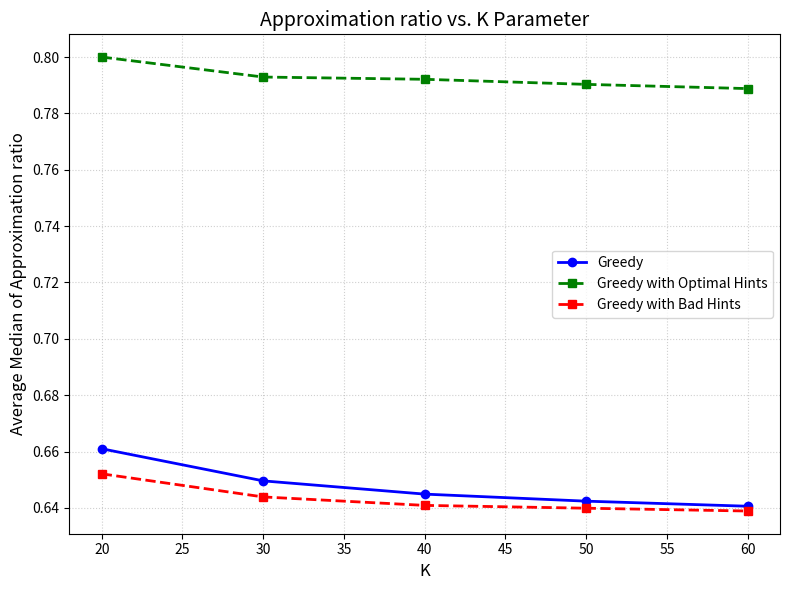
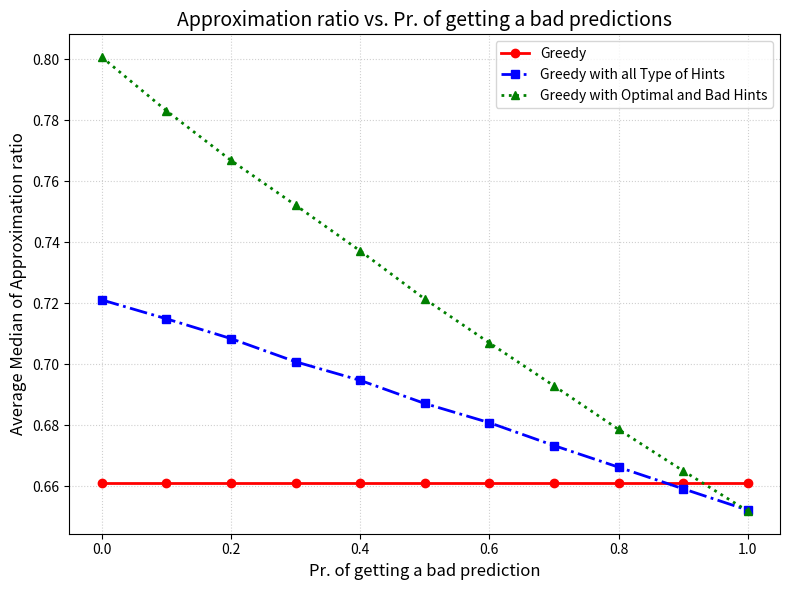

Write Python code to recreate these figures, in order.
import matplotlib.pyplot as plt

# 1. Enter Your Data Coordinates Here
# Ensure all lists have the same number of items
k_values = [20, 30, 40, 50, 60]  # The X-axis (K)

# The Y-axis values for the first line
performance_greedy = [0.661, 0.6496, 0.6449, 0.6424, 0.6406]
performance_mod_greedy_opt = [0.800, 0.7929, 0.7921, 0.7903, 0.7888]
performance_mod_greedy_bad = [0.6521, 0.6439, 0.6409, 0.6399, 0.6389]

# The Y-axis values for the second line

# 2. Create the Plot
plt.figure(figsize=(8, 6))

# Plot Line 1 (Method A)
plt.plot(k_values, performance_greedy, 
         marker='o', linestyle='-', color='blue', label='Greedy', linewidth=2)

# Plot Line 2 (Method B)
plt.plot(k_values, performance_mod_greedy_opt, 
         marker='s', linestyle='--', color='green', label= 'Greedy with Optimal Hints', linewidth=2)

plt.plot(k_values, performance_mod_greedy_bad, 
         marker='s', linestyle='--', color='red', label= 'Greedy with Bad Hints', linewidth=2)

# 3. Add Labels, Title, and Legend
plt.xlabel('K', fontsize=12)
plt.ylabel('Average Median of Approximation ratio', fontsize=12)
plt.title('Approximation ratio vs. K Parameter', fontsize=14)
plt.legend()
plt.grid(True, linestyle=':', alpha=0.6)

# 4. Save and Show
plt.tight_layout()
# plt.ylim(0, 1.0)
plt.savefig('ks_app_ratio.png', dpi=300)
plt.show()

##################################################################################

# k_values = [20, 30, 40, 50, 60]  # The X-axis (K)

# # The Y-axis values for the first line
# performance_greedy = [0.6610, 0.6496, 0.6449, 0.6424, 0.6406]

# # The Y-axis values for the second line
# performance_mod_greedy = [0.6521, 0.6439, 0.6409, 0.6399, 0.6389]

# # 2. Create the Plot
# plt.figure(figsize=(8, 6))

# # Plot Line 1 (Method A)
# plt.plot(k_values, performance_greedy, 
#          marker='o', linestyle='-', color='red', label='Greedy', linewidth=2)

# # Plot Line 2 (Method B)
# plt.plot(k_values, performance_mod_greedy, 
#          marker='s', linestyle='--', color='blue', label= 'Greedy with Bad Predictions', linewidth=2)

# # 3. Add Labels, Title, and Legend
# plt.xlabel('K', fontsize=12)
# plt.ylabel('Approximation ratio', fontsize=12)
# plt.title('Approximation ratio vs. K Parameter', fontsize=14)
# plt.legend()
# plt.grid(True, linestyle=':', alpha=0.6)

# # 4. Save and Show
# plt.tight_layout()
# # plt.ylim(0, 1.0)
# plt.savefig('100_bad_predictions.png', dpi=300)
# plt.show()



##################################################################################



per_values = [0.0, 0.1, 0.2, 0.3, 0.4, 0.5, 0.6, 0.7, 0.8, 0.9, 1.0]  # The X-axis (K)

# The Y-axis values for the first line
performance_greedy = [0.661012, 0.661012,0.661012,0.661012,0.661012,0.661012,0.661012,0.661012,0.661012,0.661012,0.661012]

# The Y-axis values for the second line
performance_mod_greedy_optANDgreedy = [0.7211, 0.7149, 0.7084, 0.7008, 0.6947, 0.6871, 0.6808, 0.6733, 0.6662, 0.6591, 0.6521]

performance_mod_greedy_optOnly= [0.8008, 0.7832, 0.7669, 0.7522, 0.7372, 0.7214, 0.7070, 0.6929, 0.6786, 0.6650, 0.6518]

# 2. Create the Plot
plt.figure(figsize=(8, 6))

# Plot Line 1 (Method A)
plt.plot(per_values, performance_greedy, 
         marker='o', linestyle='-', color='red', label='Greedy', linewidth=2)

# Plot Line 2 (Method B)
plt.plot(per_values, performance_mod_greedy_optANDgreedy, 
         marker='s', linestyle='-.', color='blue', label= 'Greedy with all Type of Hints', linewidth=2)

plt.plot(per_values, performance_mod_greedy_optOnly, 
         marker='^', linestyle=':', color='green', label= 'Greedy with Optimal and Bad Hints', linewidth=2)

# 3. Add Labels, Title, and Legend
plt.xlabel('Pr. of getting a bad prediction', fontsize=12)
plt.ylabel('Average Median of Approximation ratio', fontsize=12)
plt.title('Approximation ratio vs. Pr. of getting a bad predictions', fontsize=14)
plt.legend()
plt.grid(True, linestyle=':', alpha=0.6)

# 4. Save and Show
plt.tight_layout()
# plt.ylim(0, 1.0)
plt.savefig('pr_vs_app_ratio.png', dpi=300)
plt.show()
